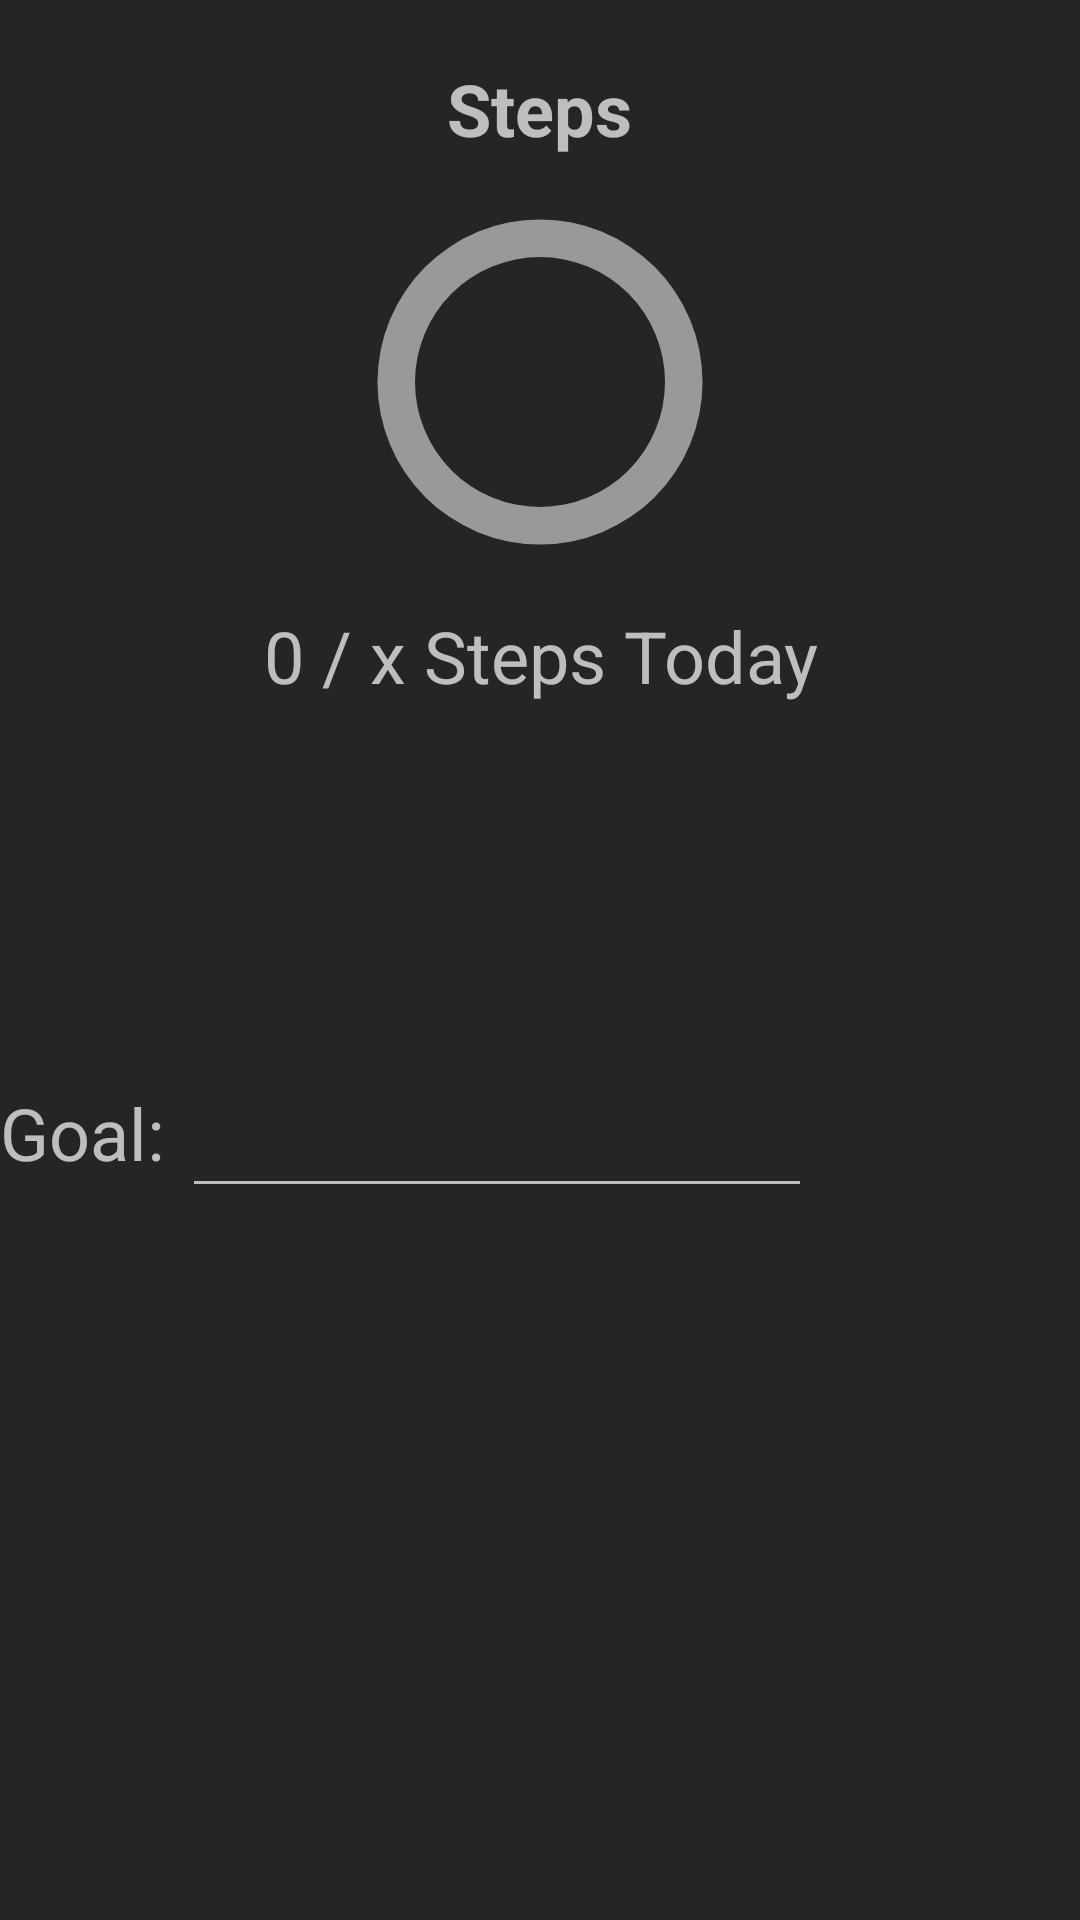

Write the Android layout XML for this screen, with the resource values it uses.
<!-- AndroidManifest.xml: application theme Theme.AppCompat.NoActionBar -->
<!-- res/layout/fragment_steps.xml -->
<?xml version="1.0" encoding="utf-8"?>
<RelativeLayout xmlns:android="http://schemas.android.com/apk/res/android"
    xmlns:tools="http://schemas.android.com/tools"
    android:id="@+id/fragment_steps"
    android:layout_width="match_parent"
    android:layout_height="match_parent"
    android:background="#242526"
    android:rotationX="0"
    android:textAlignment="center"
    tools:context="StepsFragment">

    <ImageView
        android:id="@+id/stepsImageView"
        android:layout_width="match_parent"
        android:layout_height="wrap_content"
        android:layout_gravity="center"
        android:layout_marginTop="20dp" />

    <TextView
        android:id="@+id/stepsTitle"
        android:layout_width="wrap_content"
        android:layout_height="wrap_content"
        android:layout_below="@+id/stepsImageView"
        android:layout_centerHorizontal="true"
        android:layout_marginTop="0dp"
        android:text="Steps"
        android:textAlignment="center"
        android:textSize="24sp"
        android:textStyle="bold" />

    <include layout="@layout/progress_bar_steps" />

    <TextView
        android:id="@+id/currentStepsTV"
        android:layout_width="match_parent"
        android:layout_height="159dp"
        android:layout_below="@+id/stepProgressBar"
        android:text="0 / x Steps Today"
        android:textAlignment="center"
        android:textSize="24sp" />

    <LinearLayout
        android:layout_width="match_parent"
        android:layout_height="wrap_content"
        android:orientation="horizontal"
        android:layout_below="@+id/currentStepsTV">

        <TextView
            android:id="@+id/stepGoalTV"
            android:layout_width="wrap_content"
            android:layout_height="match_parent"
            android:text="Goal: "
            android:textSize="24sp"/>

        <EditText
            android:id="@+id/stepGoalTN"
            android:layout_width="wrap_content"
            android:layout_height="wrap_content"
            android:ems="10"
            android:inputType="number" />

    </LinearLayout>

</RelativeLayout>
<!-- res/layout/progress_bar_steps.xml (included above) -->
<?xml version="1.0" encoding="utf-8"?>
<merge xmlns:tools="http://schemas.android.com/tools"
    xmlns:android="http://schemas.android.com/apk/res/android"
    tools:showIn="@layout/fragment_steps">

    <ProgressBar
        android:id="@+id/stepProgressBar"
        style="?android:attr/progressBarStyleHorizontal"
        android:layout_width="250dp"
        android:layout_height="150dp"
        android:layout_below="@+id/stepsTitle"
        android:layout_centerInParent="true"
        android:indeterminate="false"
        android:max="100"
        android:progressDrawable="@drawable/circular"
        android:secondaryProgress="100" />

    

    <ImageView
        android:layout_width="100dp"
        android:layout_height="0dp"
        android:layout_centerInParent="true"
        android:background="@drawable/whitecircle" />

    

    <TextView
        android:id="@+id/progressStepsTV"
        android:layout_width="match_parent"
        android:layout_height="250dp"
        android:layout_centerInParent="true"
        android:gravity="center"
        android:textSize="20sp" />
</merge>
<!-- resources referenced by this layout -->
<resources>
  <!-- drawable circular (drawable) -->
  <?xml version="1.0" encoding="utf-8"?>
  <layer-list xmlns:android="http://schemas.android.com/apk/res/android">
      <item android:id="@android:id/secondaryProgress">
          <shape
              android:innerRadiusRatio="6"
              android:shape="ring"
              android:thicknessRatio="20.0"
              android:useLevel="true">
              <gradient
                  android:centerColor="#999999"
                  android:endColor="#999999"
                  android:startColor="#999999"
                  android:type="sweep" />
          </shape>
      </item>
      <item android:id="@android:id/progress">
          <rotate
              android:fromDegrees="270"
              android:pivotX="50%"
              android:pivotY="50%"
              android:toDegrees="270">
              <shape
                  android:innerRadiusRatio="6"
                  android:shape="ring"
                  android:thicknessRatio="20.0"
                  android:useLevel="true">
                  <rotate
                      android:fromDegrees="0"
                      android:pivotX="50%"
                      android:pivotY="50%"
                      android:toDegrees="360" />
                  <gradient
                      android:centerColor="#3F51B5"
                      android:endColor="#2196F3"
                      android:startColor="#0AD8F3"
                      android:type="sweep" />
              </shape>
          </rotate>
      </item>
  </layer-list>
</resources>
